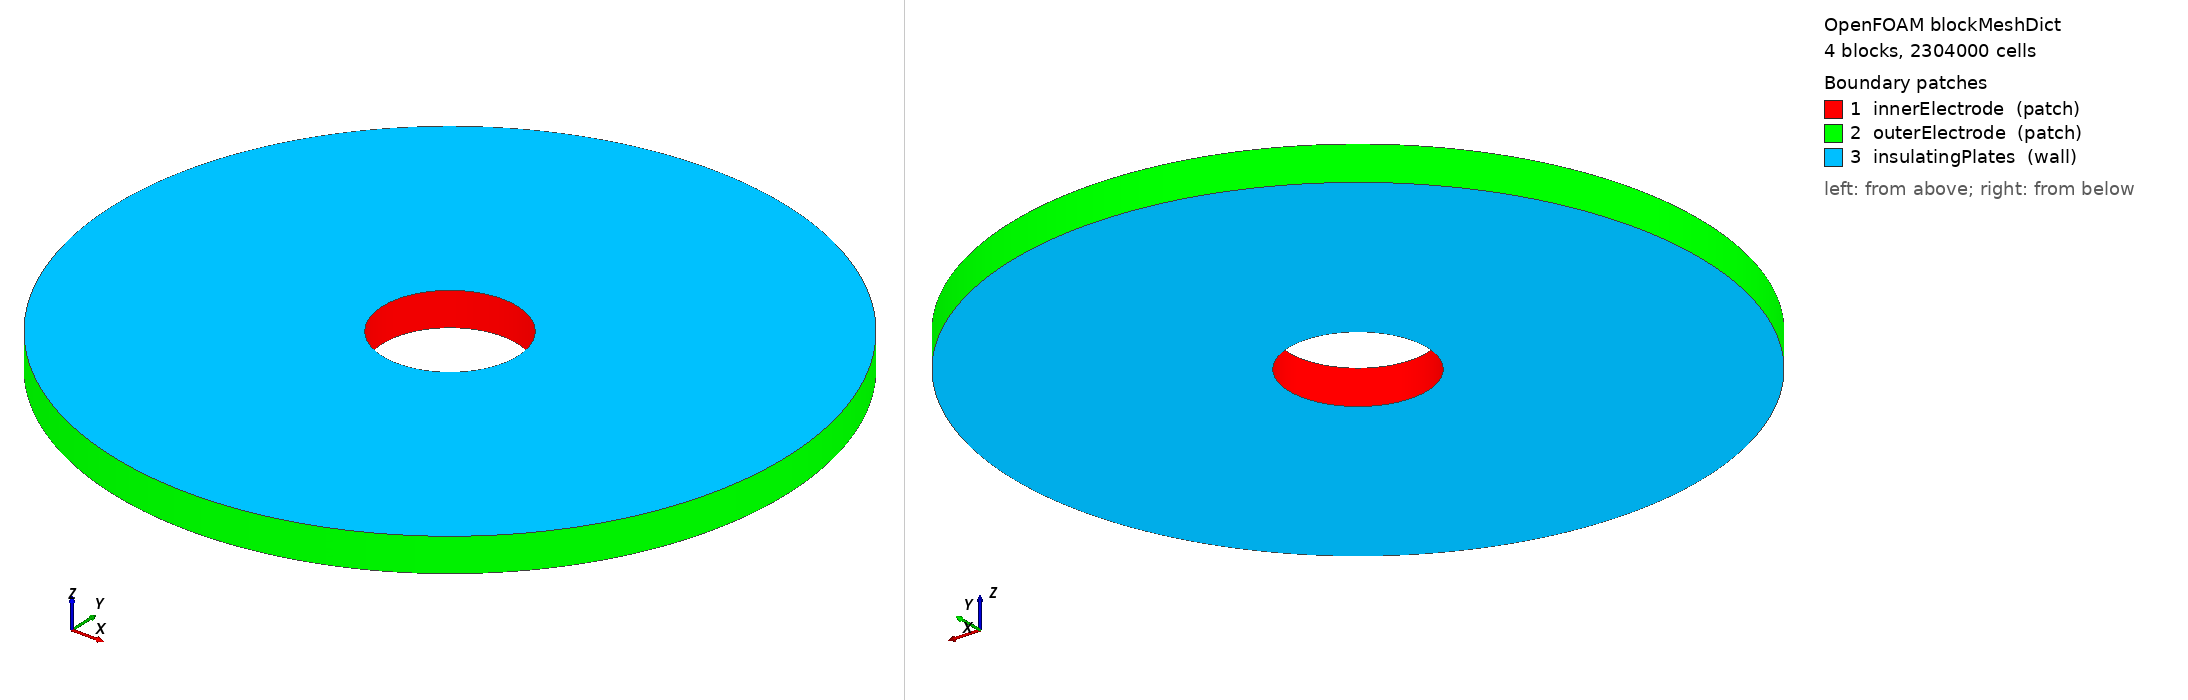

OpenFOAM case: the mesh blockMesh builds from blockMeshDict, 4 block(s), 2304000 cells. Boundary patches (legend numbers): 1 innerElectrode (patch), 2 outerElectrode (patch), 3 insulatingPlates (wall). Left view from above one corner, right view from below the opposite corner. Boundary conditions: 0 field file(s) under 0/; 0 of 3 drawn patches have an entry in a shipped field file.

=== system/blockMeshDict ===
/*--------------------------------*- C++ -*----------------------------------*\
| =========                 |                                                 |
| \\      /  F ield         | OpenFOAM: The Open Source CFD Toolbox           |
|  \\    /   O peration     | Version:  v2312                                 |
|   \\  /    A nd           | Web:      www.openfoam.com                      |
|    \\/     M anipulation  |                                                 |
\*---------------------------------------------------------------------------*/
FoamFile
{
    version     2.0;
    format      ascii;
    class       dictionary;
    object      blockMeshDict;
}
// * * * * * * * * * * * * * * * * * * * * * * * * * * * * * * * * * * * * * //
//
// LAPTOP-SCALE DEBUG MESH for the Step-2 turbulent DNS case.
//
//   *** NOT A PHYSICS-GRADE MESH. ***
//
// This blockMeshDict is a deliberately under-resolved sibling of
// corbino_turbulance/system/blockMeshDict.  Its purpose is solely to
// exercise the case wiring on a laptop, before the production DNS is
// queued on a cluster:
//   - blockMesh, checkMesh, snappyHexMesh-free topology consistency
//   - patch identification (innerElectrode, outerElectrode,
//     insulatingPlates) for BC dictionaries in 0.org/
//   - decomposePar / Scotch decomposition at small rank count
//   - PIMPLE / mhdFoam start-up and ddt / divSchemes selection
//   - divergence-free turbulent IC injection on 0/U (Phase 3)
//   - snapshot I/O cadence and runTimeModifiable controls
//   - paraview / pyFoam / FFT post-processing pipeline shake-down
//
// It MUST NOT be used for any of the following:
//   - quantitative spectra, Reynolds stresses, dissipation budgets
//   - GCI / mesh-convergence study (use the coarse/medium/fine
//     variants in corbino_turbulance/, Phase 7)
//   - thesis figures or numerical results
//
// Topology, geometry, vertices, edges, and patches are inherited
// VERBATIM from corbino_turbulance/system/blockMeshDict so that the
// 0/, constant/, and system/ dictionaries can be reused without edits
// other than swapping this file in.
//
// Geometry (mm; convertToMeters 0.001):
//   r_in  = 20 mm,  r_out = 100 mm,  h = 10 mm,  Gamma = 8
//
// Resolution targets (relaxed; physics not resolved):
//   dz_min  =  50  um   (~ 1 cell across delta_H = 53 um, vs >=5 in DNS)
//   bulk dz ~ 455  um
//   bulk dr ~ 400  um
//   r_out * dtheta @ N_theta=384 (full annulus) ~ 1.64 mm
//
// Cell counts per block (per quadrant):
//   N_r = 200 ;  N_theta =  96 ;  N_z = 30
//   total = 4 * 200 * 96 * 30 = 2.304e6 cells
// Memory estimate: ~ 1.5 KB / cell  ->  ~ 3.5 GB working set
// Decomposition: 8 ranks via Scotch  ->  ~ 0.29 M cells / rank
//
// z-grading derivation (relaxed wall layer):
//   dz_min = 50 um,  q = 1.3,  N_wall = 5 each side
//   cum widths (um) :  50, 65, 84.5, 109.85, 142.8
//   side span      = 50 * (1.3^5 - 1) / 0.3 = 452.16 um
//   bulk span      = 10 mm - 2 * 0.452 mm   = 9.096 mm
//   bulk dz        = 9.096 mm / 20 cells     = 454.78 um
//   N_z = 5 + 20 + 5 = 30
//   Multi-grading per block (sums: z-fractions 1.00000, cell-fractions 1.00000):
//     ((0.04522 0.16667 2.8561)        // wall layer, q = 1.3
//      (0.90956 0.66667 1.0000)        // uniform bulk
//      (0.04522 0.16667 0.35013))      // mirror wall layer
//
// r-grading: 1.05 : 1   (kept identical to production for solver-symmetry)
// theta-grading: 1.0    (uniform; FFT-friendly even at N_theta = 384)
//
// Mesh-quality envelope to expect from checkMesh:
//   max non-orthogonality < 60 deg
//   max skewness          < 4
//   max aspect ratio      < ~ 35  (driven by r_out*dtheta / dz_min)
//
// * * * * * * * * * * * * * * * * * * * * * * * * * * * * * * * * * * * * * //

convertToMeters 0.001;     // dictionary entries are in millimetres

// ---------------------------------------------------------------------------
// Vertices  (identical to production / laminar baseline mesh)
// ---------------------------------------------------------------------------
vertices
(
    // --- z = 0 plane, inner ring (r = 20 mm) ---
    ( 20    0    0)   //  0 : theta =   0
    (  0   20    0)   //  1 : theta =  90
    (-20    0    0)   //  2 : theta = 180
    (  0  -20    0)   //  3 : theta = 270

    // --- z = 0 plane, outer ring (r = 100 mm) ---
    ( 100    0    0)  //  4 : theta =   0
    (   0  100    0)  //  5 : theta =  90
    (-100    0    0)  //  6 : theta = 180
    (   0 -100    0)  //  7 : theta = 270

    // --- z = 10 mm plane, inner ring ---
    ( 20    0   10)   //  8
    (  0   20   10)   //  9
    (-20    0   10)   // 10
    (  0  -20   10)   // 11

    // --- z = 10 mm plane, outer ring ---
    ( 100    0   10)  // 12
    (   0  100   10)  // 13
    (-100    0   10)  // 14
    (   0 -100   10)  // 15
);

// ---------------------------------------------------------------------------
// Blocks
//   local x = +r , local y = +theta , local z = +z   (right-handed)
//   simpleGrading (rRatio  thetaRatio  zMulti)
//     rRatio     = 1.05   -> outer cell 5% larger than inner
//     thetaRatio = 1.0    -> uniform azimuthal
//     zMulti     = 3-segment list documented in header
// ---------------------------------------------------------------------------
blocks
(
    // Block Q1 :  theta in [  0,  90]
    hex (0 4 5 1   8 12 13 9)
        (200 96 30)
        simpleGrading
        (
            1.05
            1.0
            (
                (0.04522 0.16667 2.8561)
                (0.90956 0.66667 1.0000)
                (0.04522 0.16667 0.35013)
            )
        )

    // Block Q2 :  theta in [ 90, 180]
    hex (1 5 6 2   9 13 14 10)
        (200 96 30)
        simpleGrading
        (
            1.05
            1.0
            (
                (0.04522 0.16667 2.8561)
                (0.90956 0.66667 1.0000)
                (0.04522 0.16667 0.35013)
            )
        )

    // Block Q3 :  theta in [180, 270]
    hex (2 6 7 3   10 14 15 11)
        (200 96 30)
        simpleGrading
        (
            1.05
            1.0
            (
                (0.04522 0.16667 2.8561)
                (0.90956 0.66667 1.0000)
                (0.04522 0.16667 0.35013)
            )
        )

    // Block Q4 :  theta in [270, 360]
    hex (3 7 4 0   11 15 12 8)
        (200 96 30)
        simpleGrading
        (
            1.05
            1.0
            (
                (0.04522 0.16667 2.8561)
                (0.90956 0.66667 1.0000)
                (0.04522 0.16667 0.35013)
            )
        )
);

// ---------------------------------------------------------------------------
// Edges  (identical arc midpoints to the production / laminar mesh)
// inner cylinder midpoint magnitude = 20 / sqrt 2 = 14.1421
// outer cylinder midpoint magnitude = 100 / sqrt 2 = 70.7107
// ---------------------------------------------------------------------------
edges
(
    // -- Inner cylinder, z = 0 --
    arc  0  1 ( 14.1421  14.1421   0)
    arc  1  2 (-14.1421  14.1421   0)
    arc  2  3 (-14.1421 -14.1421   0)
    arc  3  0 ( 14.1421 -14.1421   0)

    // -- Outer cylinder, z = 0 --
    arc  4  5 ( 70.7107  70.7107   0)
    arc  5  6 (-70.7107  70.7107   0)
    arc  6  7 (-70.7107 -70.7107   0)
    arc  7  4 ( 70.7107 -70.7107   0)

    // -- Inner cylinder, z = 10 --
    arc  8  9 ( 14.1421  14.1421  10)
    arc  9 10 (-14.1421  14.1421  10)
    arc 10 11 (-14.1421 -14.1421  10)
    arc 11  8 ( 14.1421 -14.1421  10)

    // -- Outer cylinder, z = 10 --
    arc 12 13 ( 70.7107  70.7107  10)
    arc 13 14 (-70.7107  70.7107  10)
    arc 14 15 (-70.7107 -70.7107  10)
    arc 15 12 ( 70.7107 -70.7107  10)
);

// ---------------------------------------------------------------------------
// Boundary patches (identical to production / laminar baseline)
//   innerElectrode   r = r_in,   patch (fixed potential, no slip)
//   outerElectrode   r = r_out,  patch (ground V = 0,    no slip)
//   insulatingPlates z = 0 / h,  wall  (n . J = 0, no slip)
// ---------------------------------------------------------------------------
boundary
(
    innerElectrode
    {
        type patch;
        faces
        (
            (0  8  9  1)   // Q1 X-min
            (1  9 10  2)   // Q2 X-min
            (2 10 11  3)   // Q3 X-min
            (3 11  8  0)   // Q4 X-min
        );
    }

    outerElectrode
    {
        type patch;
        faces
        (
            ( 4  5 13 12)  // Q1 X-max
            ( 5  6 14 13)  // Q2 X-max
            ( 6  7 15 14)  // Q3 X-max
            ( 7  4 12 15)  // Q4 X-max
        );
    }

    insulatingPlates
    {
        type wall;
        faces
        (
            // -- bottom (z = 0), outward normal = -z --
            ( 0  1  5  4)  // Q1 Z-min
            ( 1  2  6  5)  // Q2 Z-min
            ( 2  3  7  6)  // Q3 Z-min
            ( 3  0  4  7)  // Q4 Z-min

            // -- top (z = 10 mm), outward normal = +z --
            ( 8 12 13  9)  // Q1 Z-max
            ( 9 13 14 10)  // Q2 Z-max
            (10 14 15 11)  // Q3 Z-max
            (11 15 12  8)  // Q4 Z-max
        );
    }
);

mergePatchPairs
(
);

// ************************************************************************* //
